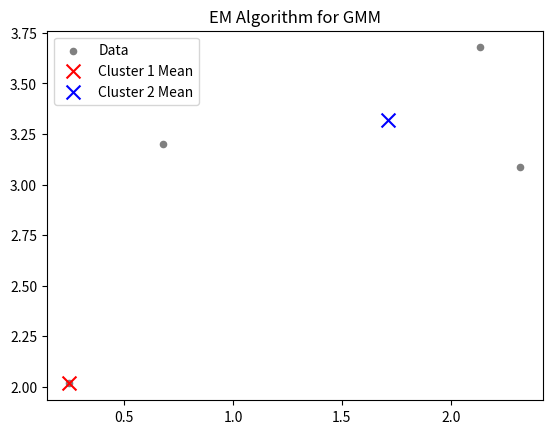

Write the Python code that produced this figure.
import numpy as np
from scipy.stats import multivariate_normal

# Generate synthetic 2D data
data = np.array([[0.67757034, 3.2006002],
            [2.31985125, 3.08571429],
            [0.24864422, 2.01607895],
            [2.13529672, 3.67785677]])

# Number of clusters
k = 2

# Initialize parameters
n, d = data.shape
pi = np.ones(k) / k  # Equal mixing coefficients
mu = np.array([[0.5, 2.5], [2.0, 3.5]])  # Initial means
sigma = np.array([
    [[1.0, 0.5], [0.5, 1.0]],
    [[1.5, 0.5], [0.5, 1.5]],
    ])  # Initial covariances

print("pi", pi);
print("mu", mu);
print("sigma", sigma)
print("end")

# EM Algorithm
def em_gmm(data, k, max_iter=100, tol=1e-6):
    n, d = data.shape
    pi = np.ones(k) / k
    mu = np.random.rand(k, d)
    sigma = np.array([np.eye(d)] * k)
    log_likelihoods = []

    for iteration in range(max_iter):
        # E-step
        resp = np.zeros((n, k))  # Responsibilities
        for i in range(k):
            resp[:, i] = pi[i] * multivariate_normal.pdf(data, mean=mu[i], cov=sigma[i])
        resp /= resp.sum(axis=1, keepdims=True)  # Normalize to get probabilities

        # M-step
        Nk = resp.sum(axis=0)  # Effective number of points in each cluster
        for i in range(k):
            mu[i] = (resp[:, i][:, np.newaxis] * data).sum(axis=0) / Nk[i]
            diff = data - mu[i]
            sigma[i] = (resp[:, i][:, np.newaxis] * diff).T @ diff / Nk[i]
            sigma[i] += np.eye(d) * 1e-6  # Regularization to avoid singular matrices
        pi = Nk / n  # Update mixing coefficients

        # Compute log-likelihood
        log_likelihood = np.sum(np.log(np.sum([
            pi[j] * multivariate_normal.pdf(data, mean=mu[j], cov=sigma[j])
            for j in range(k)], axis=0)))
        log_likelihoods.append(log_likelihood)

        # Check for convergence
        if iteration > 0 and abs(log_likelihoods[-1] - log_likelihoods[-2]) < tol:
            break

    return mu, sigma, pi, log_likelihoods

# Run EM
mu, sigma, pi, log_likelihoods = em_gmm(data, k)

# Print results
print("Estimated means:\n", mu)
print("Estimated covariances:\n", sigma)
print("Estimated mixing coefficients:\n", pi)

# Visualization
import matplotlib.pyplot as plt

plt.scatter(data[:, 0], data[:, 1], c='gray', s=20, label="Data")
colors = ['red', 'blue']
for i in range(k):
    plt.scatter(mu[i][0], mu[i][1], c=colors[i], marker='x', s=100, label=f"Cluster {i+1} Mean")
plt.title("EM Algorithm for GMM")
plt.legend()
plt.show()
